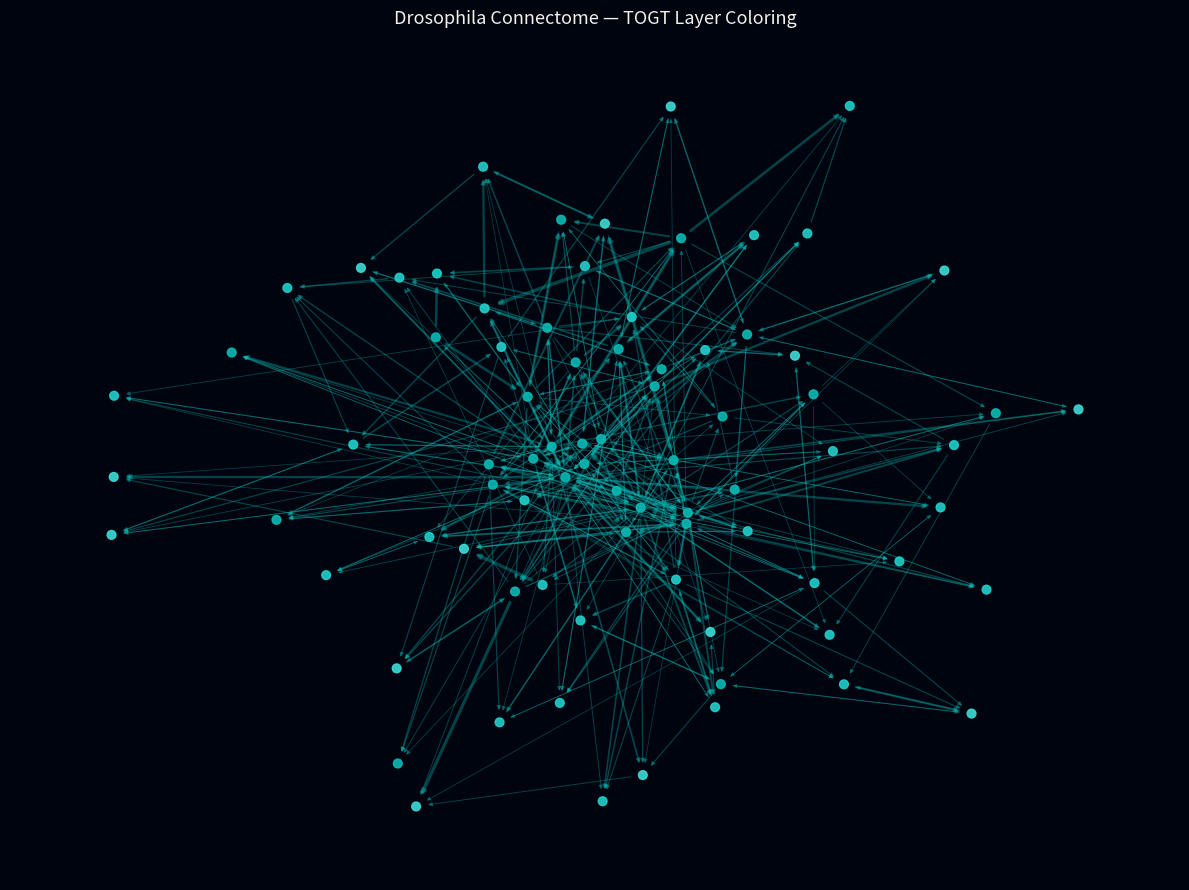

This figure's Python source:
"""
AXLE — Topographical Orthogenetics Simulations
connectome_loader.py

Loads the Drosophila connectome (FlyWire or synthetic fallback)
as a directed NetworkX graph, ready for TOGT operator application.

G6 LLC · Pablo Nogueira Grossi · Newark NJ · 2026
MIT License
"""

import json
import random
import numpy as np
import networkx as nx
import matplotlib.pyplot as plt
from pathlib import Path


# ── CONSTANTS ────────────────────────────────────────────────────────────────

FLYWIRE_API = "https://codex.flywire.ai/api/download"
SYNTHETIC_N_NEURONS   = 200    # nodes in synthetic fallback
SYNTHETIC_N_SYNAPSES  = 800    # edges in synthetic fallback
RANDOM_SEED           = 42


# ── LOADER ───────────────────────────────────────────────────────────────────

def load_connectome(source: str = "synthetic") -> nx.DiGraph:
    """
    Load the fruit fly connectome as a directed graph.

    Parameters
    ----------
    source : str
        "synthetic"  — generate a synthetic scale-free connectome
        "flywire"    — attempt to load from local FlyWire CSV export
                       (download from https://codex.flywire.ai/api/download
                        and place as data/flywire_connections.csv)

    Returns
    -------
    nx.DiGraph with node attribute 'type' and edge attribute 'weight'
    """
    if source == "flywire":
        return _load_flywire()
    else:
        return _synthetic_connectome()


def _load_flywire() -> nx.DiGraph:
    csv_path = Path("data/flywire_connections.csv")
    if not csv_path.exists():
        print(f"[AXLE] FlyWire CSV not found at {csv_path}.")
        print(f"[AXLE] Download from: {FLYWIRE_API}")
        print("[AXLE] Falling back to synthetic connectome.")
        return _synthetic_connectome()

    import csv
    G = nx.DiGraph()
    with open(csv_path) as f:
        reader = csv.DictReader(f)
        for row in reader:
            src = int(row.get("pre_root_id", row.get("pre", 0)))
            tgt = int(row.get("post_root_id", row.get("post", 0)))
            w   = float(row.get("syn_count", row.get("weight", 1.0)))
            G.add_edge(src, tgt, weight=w)
    print(f"[AXLE] FlyWire connectome loaded: "
          f"{G.number_of_nodes()} neurons, {G.number_of_edges()} synapses")
    return G


def _synthetic_connectome() -> nx.DiGraph:
    """
    Synthetic scale-free directed graph mimicking fly connectome topology.
    Uses Barabási–Albert model (power-law degree distribution),
    consistent with real connectome statistics.
    """
    random.seed(RANDOM_SEED)
    np.random.seed(RANDOM_SEED)

    # Undirected BA graph → convert to directed
    G_undirected = nx.barabasi_albert_graph(
        SYNTHETIC_N_NEURONS, m=4, seed=RANDOM_SEED)
    G = nx.DiGraph()

    neuron_types = ["sensory", "interneuron", "motor", "projection"]
    for node in G_undirected.nodes():
        G.add_node(node, type=random.choice(neuron_types),
                   layer=node // (SYNTHETIC_N_NEURONS // 6))  # g-layer assignment

    for u, v in G_undirected.edges():
        weight = float(np.random.exponential(scale=3.0))
        G.add_edge(u, v, weight=weight)
        # ~30% bidirectional (recurrent connections)
        if random.random() < 0.3:
            G.add_edge(v, u, weight=float(np.random.exponential(scale=1.5)))

    print(f"[AXLE] Synthetic connectome: "
          f"{G.number_of_nodes()} neurons, {G.number_of_edges()} synapses")
    print(f"[AXLE] Degree distribution: power-law (BA model, m=4)")
    return G


# ── GRAPH STATISTICS ─────────────────────────────────────────────────────────

def connectome_stats(G: nx.DiGraph) -> dict:
    """Compute basic statistics relevant to TOGT operator application."""
    stats = {
        "n_neurons":     G.number_of_nodes(),
        "n_synapses":    G.number_of_edges(),
        "density":       nx.density(G),
        "is_weakly_connected": nx.is_weakly_connected(G),
        "n_weakly_connected_components":
            nx.number_weakly_connected_components(G),
        "avg_in_degree":  np.mean([d for _, d in G.in_degree()]),
        "avg_out_degree": np.mean([d for _, d in G.out_degree()]),
        "max_in_degree":  max(d for _, d in G.in_degree()),
        "max_out_degree": max(d for _, d in G.out_degree()),
    }
    # Largest weakly connected component size
    lcc = max(nx.weakly_connected_components(G), key=len)
    stats["lcc_size"] = len(lcc)
    stats["lcc_fraction"] = len(lcc) / G.number_of_nodes()
    return stats


# ── VISUALIZATION ─────────────────────────────────────────────────────────────

def visualize_connectome(G: nx.DiGraph,
                         title: str = "Fly Connectome",
                         max_nodes: int = 80,
                         ax=None):
    """
    Draw a subgraph of the connectome.
    Colors nodes by g-layer (operator iterate level).
    """
    # Sample for visibility
    nodes = list(G.nodes())[:max_nodes]
    H = G.subgraph(nodes)

    layer_colors = {
        0: "#0ABAB5",   # g¹ — Tiffany
        1: "#22CFCA",   # g²
        2: "#3DDBD6",   # g³
        3: "#5AE5E0",   # g⁴
        4: "#78EFEB",   # g⁵
        5: "#DFFFFD",   # g⁶ — apex
    }
    node_colors = [
        layer_colors.get(H.nodes[n].get("layer", 0) % 6, "#0ABAB5")
        for n in H.nodes()
    ]

    pos = nx.spring_layout(H, seed=RANDOM_SEED, k=0.6)
    weights = [H[u][v]["weight"] for u, v in H.edges()]
    max_w = max(weights) if weights else 1.0

    if ax is None:
        fig, ax = plt.subplots(figsize=(10, 8))
        fig.patch.set_facecolor("#00040F")
    ax.set_facecolor("#00040F")

    nx.draw_networkx_nodes(H, pos, node_color=node_colors,
                           node_size=40, alpha=0.9, ax=ax)
    nx.draw_networkx_edges(H, pos,
                           width=[0.5 + 2.0 * w / max_w for w in weights],
                           edge_color="#0ABAB5", alpha=0.35,
                           arrows=True, arrowsize=6, ax=ax)
    ax.set_title(title, color="#F5F0E8", fontsize=13)
    ax.axis("off")
    return ax


# ── MAIN ──────────────────────────────────────────────────────────────────────

if __name__ == "__main__":
    print("=" * 60)
    print("AXLE — Connectome Loader")
    print("G6 LLC · Pablo Nogueira Grossi · Newark NJ · 2026")
    print("=" * 60)
    print()

    G = load_connectome("synthetic")

    stats = connectome_stats(G)
    print("\n[AXLE] Connectome statistics:")
    for k, v in stats.items():
        print(f"  {k:40s} {v}")

    print("\n[AXLE] Rendering connectome visualization...")
    fig, ax = plt.subplots(figsize=(12, 9))
    fig.patch.set_facecolor("#00040F")
    visualize_connectome(G, title="Drosophila Connectome — TOGT Layer Coloring", ax=ax)

    out = Path("outputs")
    out.mkdir(exist_ok=True)
    plt.tight_layout()
    plt.savefig(out / "connectome_base.png", dpi=150,
                facecolor="#00040F", bbox_inches="tight")
    print(f"[AXLE] Saved: outputs/connectome_base.png")
    plt.close()
    print("[AXLE] Done. Next: run simple_to_operator.py")
